Run: headless pygame with SDL's dummy video driver; simulated clock (each Clock.tick advances the game by its frame time, no real sleeping); random seed 0; keys injected as events and as key.get_pressed() state; no mouse input.
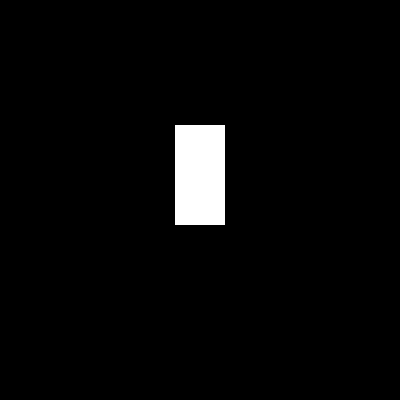
Frame 1 of 4 · flips 1–60 · no input
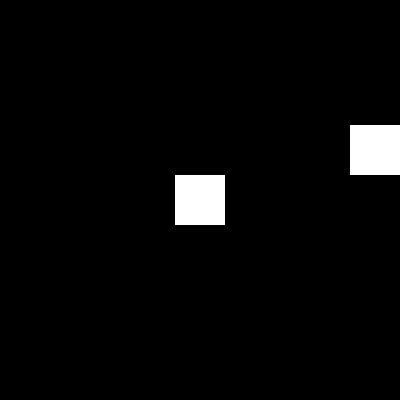
Frame 2 of 4 · flips 61–180 · tapped SPACE, RETURN · held RIGHT (→), D
Frame 3 of 4 · flips 181–300 · held DOWN (↓), S · screen unchanged from frame 2, image omitted
Frame 4 of 4 · flips 301–420 · held LEFT (←), A, UP (↑), W · screen unchanged from frame 3, image omitted

The pygame program that drew these frames:

"""
Created on Wed Sun 7 2023

@author: Adan Alvarez
"""

import pygame
import math

# Inicialización de Pygame
pygame.init()

# Definición del tamaño de la ventana
size = (400, 400)
screen = pygame.display.set_mode(size)
pygame.display.set_caption("Moviendo figura geométrica")

# Definición de variables, control de fotogramas
clock = pygame.time.Clock()

# Definición de colores
BLACK = (0, 0, 0)
WHITE = (255, 255, 255)

# Definición de la figura geométrica movil
rect = pygame.Rect(0, 0, 50, 50) #Tamaño
rect.center = (-50, 200) #Posicion

# Definición de la figura estática central
center_rect = pygame.Rect(175, 175, 50, 50)

# Bucle principal del programa
done = False
while not done:
    # Captura de eventos
    for event in pygame.event.get():   #    Condicional para cerrar el programa
        if event.type == pygame.QUIT:
            done = True

    # Movimiento de la figura geométrica
    if rect.right < center_rect.left:
        rect.move_ip(5, 0)               #A partir de la izquierda de la ventana mueve la figura a la derecha
    elif center_rect.colliderect(rect):  # Devuelve TRUE si los puntos se superponen
        rect.move_ip(0, -5)              # Mueve la figura hacia arriba cuando coliciona
    elif rect.right < size[0]:
        rect.move_ip(5, 0)               # Continua el recorrido hasta el final de la ventana

    # Dibujado de la pantalla
    screen.fill(BLACK)
    pygame.draw.rect(screen, WHITE, rect)
    pygame.draw.rect(screen, WHITE, center_rect)
    pygame.display.flip()

    # Control de FPS
    clock.tick(20)

# Cierre de Pygame
pygame.quit()
